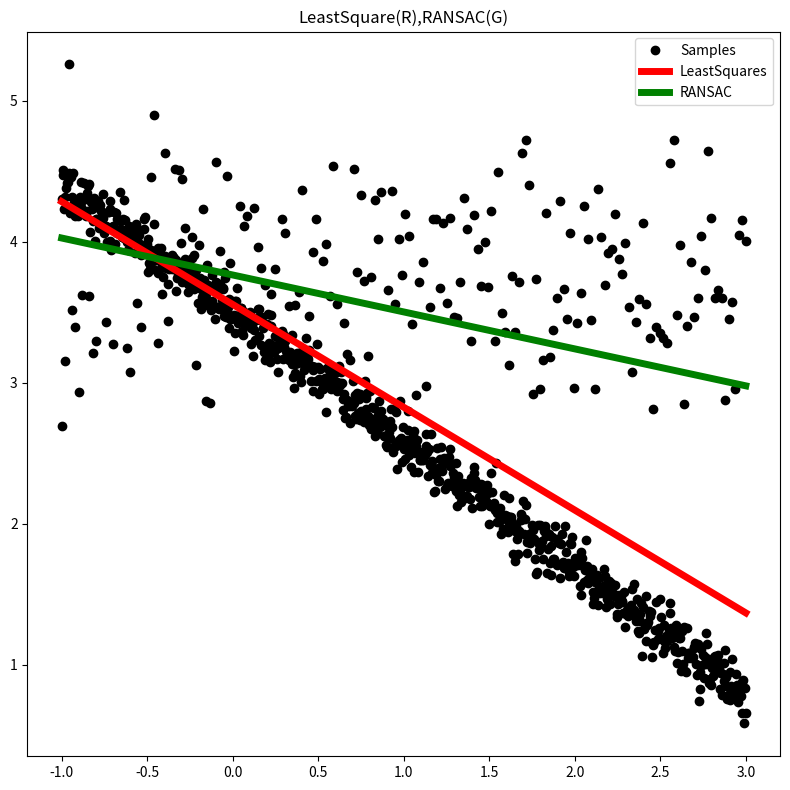

Generate this figure with matplotlib:
import numpy as np
from scipy.optimize import leastsq
from matplotlib import pyplot as plt


def least_squares(x: np.ndarray, y: np.ndarray, m: int) -> np.ndarray:
    p_init = np.random.rand(m + 1)
    differ_func = lambda p, x, y: np.poly1d(p)(x) - y
    p_lsq, _ = leastsq(differ_func, p_init, args=(x, y))
    return p_lsq


class Basic():

    def __init__(self) -> None:
        pass


class RANSAC(Basic):

    def __init__(self,
                 random_size: int,
                 exp_times: int,
                 inner_differ: float = 0.5) -> None:
        super().__init__()
        self.__n = random_size
        self.__k = exp_times
        self.__th = inner_differ

    def __group_split(self, x: np.ndarray, y: np.ndarray):
        inner_gp_i = np.random.choice(np.arange(x.shape[0]), self.__n)
        outer_gp_i = np.delete(np.arange(x.shape[0]), inner_gp_i)
        inner = np.array([x[inner_gp_i], y[inner_gp_i]])
        outer = np.array([x[outer_gp_i], y[outer_gp_i]])
        return inner, outer

    def __fit_model(self, func_st: any, **kwargs):
        fit_param = func_st(**kwargs)
        fit_func = np.poly1d(fit_param)
        return fit_func, fit_param

    def __fit_perform(self, y_o: np.ndarray, y_n: np.ndarray):
        count = 0
        for i in range(y_o.shape[0]):
            #TODO Differentiation optimization
            diff = np.abs(y_o[i] - y_n[i])
            if diff > self.__th:
                continue
            else:
                count += 1
        return count

    def main(self, x: np.ndarray, y: np.ndarray, m: int):
        inner, outer = self.__group_split(x, y)
        fit_round, in_size = self.__k, 0
        fit_param_s, fit_size_s = [], []

        while (fit_round):
            fit_tmp, param_tmp = self.__fit_model(least_squares,
                                                  x=inner[0],
                                                  y=inner[1],
                                                  m=m)
            out_tmp = fit_tmp(outer[0])
            in_size_i = self.__fit_perform(outer[1], out_tmp)
            fit_param_s.append(param_tmp)
            fit_size_s.append(in_size_i)

            fit_round -= 1

        fit_param = fit_param_s[np.array(fit_size_s).argmax(axis=0)]

        return np.poly1d(fit_param), fit_param


class CoordsGenerator():

    def __init__(self, p_n: int, p_r: tuple, p_f: str, **kwargs) -> None:
        '''
        :param: p_n: number of points to be added
        :param: p_r: range of points to be added
        :param: p_f: function of points to be added
        '''
        self.__x = np.linspace(*p_r, p_n)
        self.__y = self.__func_choose(p_f, **kwargs)

    @property
    def x(self):
        return self.__x

    @property
    def y(self):
        return self.__y

    def __sin(self, A: float = 1.0, w: float = 2 * np.pi, phi: float = 0.0):
        return A * np.sin(w * self.__x + phi)

    def __basic(self, k: float = 1.0, b: float = 0.0):
        return k * self.__x + b

    def __func_choose(self, func: str, **kwargs):
        if func == "basic":
            return self.__basic(**kwargs)
        elif func == "sin":
            return self.__sin(**kwargs)

    def add_noise(self, loc: float = 0, var: float = 1):
        noise = np.random.normal(loc, var, self.__x.shape)
        self.__y = self.__y + noise


def main():
    true_coords = CoordsGenerator(800, (-1, 3), "basic", k=-0.9, b=3.5)
    true_coords.add_noise(var=0.1)
    false_coords = CoordsGenerator(200, (-1, 3), "basic", k=0, b=3.8)
    false_coords.add_noise(var=0.5)

    x_tot = np.concatenate((true_coords.x, false_coords.x))
    y_tot = np.concatenate((true_coords.y, false_coords.y))
    ransac = RANSAC(10, 1000, 0.001)  # threshold must be determined by dataset
    rs_f, rs_p = ransac.main(x_tot, y_tot, 1)
    ls_f = np.poly1d(least_squares(x_tot, y_tot, 1))

    fig, ax = plt.subplots(1, 1, figsize=(8, 8))
    ax.plot(x_tot, y_tot, "ko", label="Samples")
    ax.plot(x_tot, ls_f(x_tot), "r-", linewidth=5.0, label="LeastSquares")
    ax.plot(x_tot, rs_f(x_tot), "g-", linewidth=5.0, label="RANSAC")
    ax.set_title("LeastSquare(R),RANSAC(G)")
    ax.legend()

    fig.tight_layout()
    plt.show()
    plt.close()


if __name__ == "__main__":
    main()
